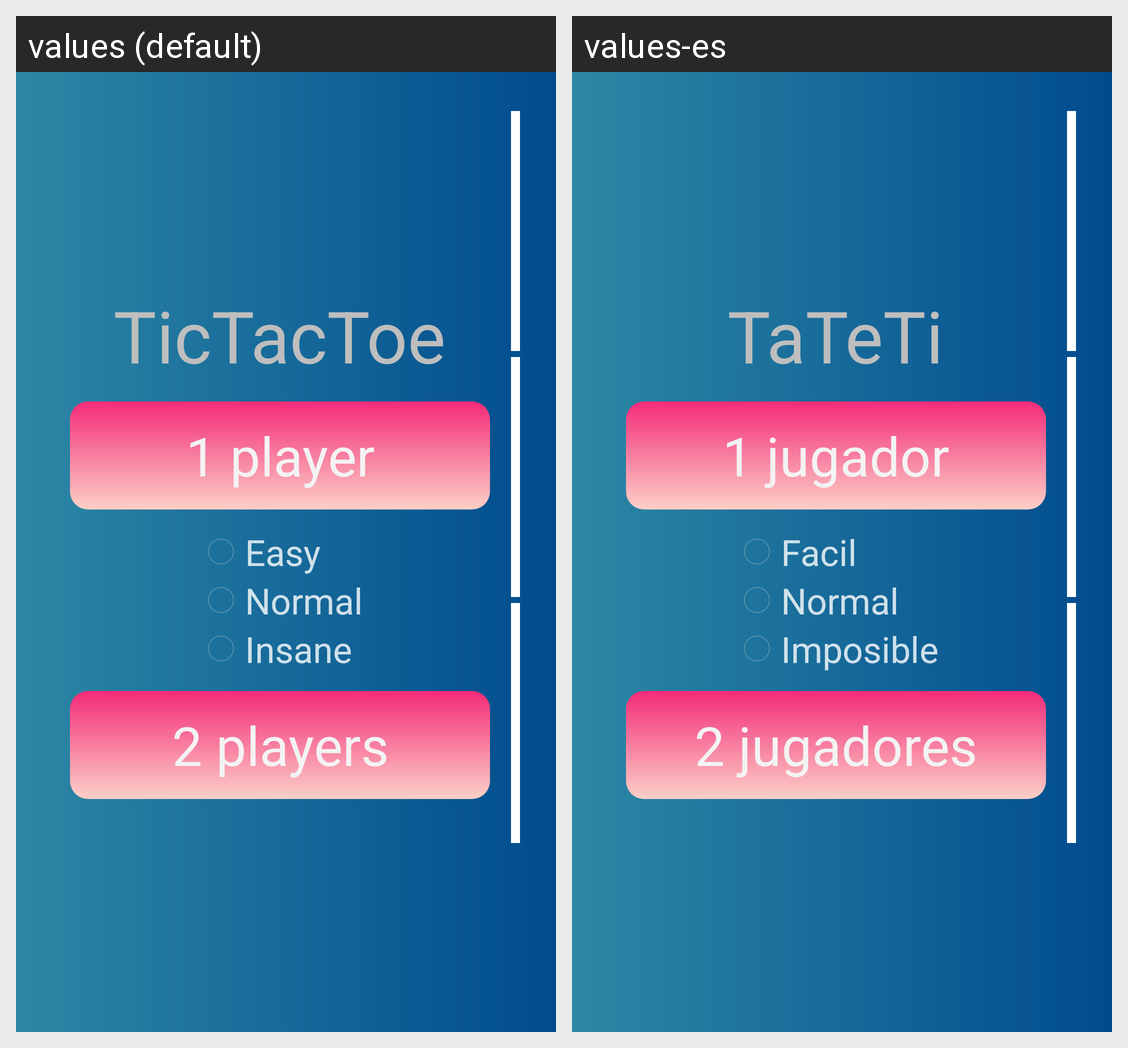

The Android screen above is rendered under two locales of the same app. Produce the string resources it draws, with the default and per-locale values.
Android screen res/layout/activity_main.xml rendered under 2 locales, left to right: values (default), values-es. Device: Nexus 5 (rendered at 1080×1920; each locale shown at half size, 540×960, under a caption strip naming it); theme AppTheme.
Strings drawn on this screen, with the default value and each locale's value (text and hints the layout hard-codes, and strings that could not be matched under every locale, appear in the picture but are not listed):

app_name
  values: TicTacToe
  values-es: TaTeTi

un_jugador
  values: 1 player
  values-es: 1 jugador

facil
  values: Easy
  values-es: Facil

normal
  values: Normal
  values-es: Normal

imposible
  values: Insane
  values-es: Imposible

dos_jugadores
  values: 2 players
  values-es: 2 jugadores
